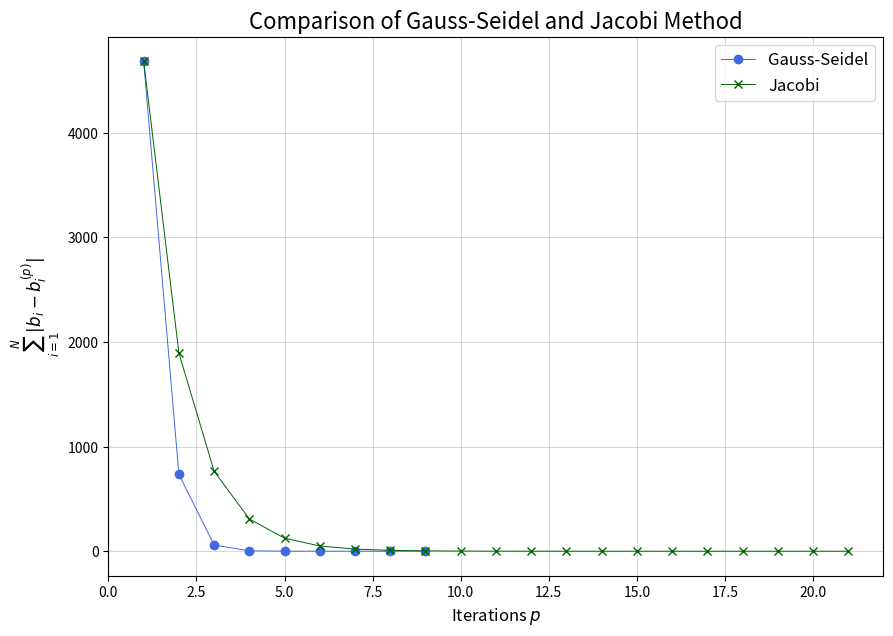

Recreate this plot in Python.
# 01 - Solving a system of linear equations

# Created by:
# [redacted]
# [redacted]
# [redacted]

import numpy as np
import matplotlib.pyplot as plt


# a1) Implementing the Gauss-Seidel method


def gauss_seidel(A, b, limit, tol):
    
    x = np.zeros_like(b)
    u = 0
    n = len(A)
    
    for k in range(n):
        if (np.sum(np.abs(A[k, :k])) + np.sum(np.abs(A[k, k+1:]))) < np.abs(A[k,k]):
            u += 1
    
    if u == n:
        print('The matrix is strictly diagonally dominant!')
    
    else:
        print('The matrix is NOT strictly diagonally dominant!')
     
    x_sol = []
    
    for lim in range(limit):
        x_sol.append(x.copy())
        x_new = np.zeros_like(x)
        
        for i in range(n):
            sum_1 = np.sum(A[i, :i]*x_new[:i])
            sum_2 = np.sum(A[i, i + 1 :]*x[i + 1 :])
            x_new[i] = (b[i] - sum_1 - sum_2) / A[i,i]
            
        if np.allclose(x, x_new, rtol= tol):
            break
        
        if lim == (limit-1):
            print('Procedure does not converge! Set your limit higher.')
            
        x = x_new
        
    return np.array(x_sol)


#############################################
#############################################
#############################################

# a2) Implementing the Jacobi method


def jacobi(A, b, limit, tol):
    
    x = np.zeros_like(b)
    u = 0
    n = len(A)
    
    for k in range(n):
        if (np.sum(abs(A[k, :k])) + np.sum(abs(A[k, k+1:]))) < abs(A[k,k]):
            u += 1
            
    if u == n:
        print('The matrix is strictly diagonally dominant!')
    
    else:
        print('The matrix is NOT strictly diagonally dominant!')
         
    x_sol = []
    for lim in range(limit):
        x_sol.append(x.copy())
        x_new = np.zeros_like(x)
        for i in range(n):
            summe = 0
            for j in range(n):
                if i == j:
                    summe += 0
                else:
                    summe += A[i, j] * x[j]
            x_new[i] = (b[i] - summe)/A[i,i]
            if x_new[i] == x_new[i-1]:
                break
        if np.allclose(x, x_new, atol= tol, rtol= 0):
            break
        if lim == (limit-1): 
            print('Procedure does not converge! Set your limit higher.')
        x = x_new
    return np.array(x_sol)


#############################################
#############################################
#############################################

# b) Solving a random system of linear equations

# Defining a random NxN matrix which satisfies the convergence criteria

N = 100
A = np.random.uniform(0,1,(N,N))

# Replacing the diagonal elements to satisfy |a_ii| > sum(|a_ij|)
for i in range(len(A)):
    A[i,i] = np.random.uniform(N,N + 50)
    
b = np.random.uniform(0,N, size = N)
limit = 100
tol = 1e-8

x_sol_gauss = gauss_seidel(A, b, limit, tol)
x_sol_jacobi = jacobi(A, b, limit, tol)

error_gauss = []
error_jacobi = []

for p in range(len(x_sol_gauss)):
    e = np.sum(np.abs(np.dot(A, x_sol_gauss[p]) - b))
    error_gauss.append(e)

for p in range(len(x_sol_jacobi)):
    e = np.sum(np.abs(np.dot(A, x_sol_jacobi[p]) - b))
    error_jacobi.append(e)
    
iterations_gauss = np.arange(1,len(x_sol_gauss) + 1, 1)
iterations_jacobi = np.arange(1,len(x_sol_jacobi) + 1, 1)

# Plotting the difference of |b - b(p)| over number of iterations
plt.figure(figsize = (10,7), dpi = 300)
plt.plot(iterations_gauss, error_gauss, color = 'royalblue', linewidth = 0.7, marker = 'o', label = 'Gauss-Seidel')
plt.plot(iterations_jacobi, error_jacobi, color = 'darkgreen', linewidth = 0.7, marker = 'x', label = 'Jacobi')
plt.grid(alpha = 0.5)
plt.ylabel('$\sum_{i = 1}^{N} |b_i - b^{(p)}_i|$', fontsize = 12)
plt.xlabel('Iterations $p$', fontsize = 12)
plt.title('Comparison of Gauss-Seidel and Jacobi Method', fontsize = 16)
plt.legend(fontsize = 12)
plt.plot()

